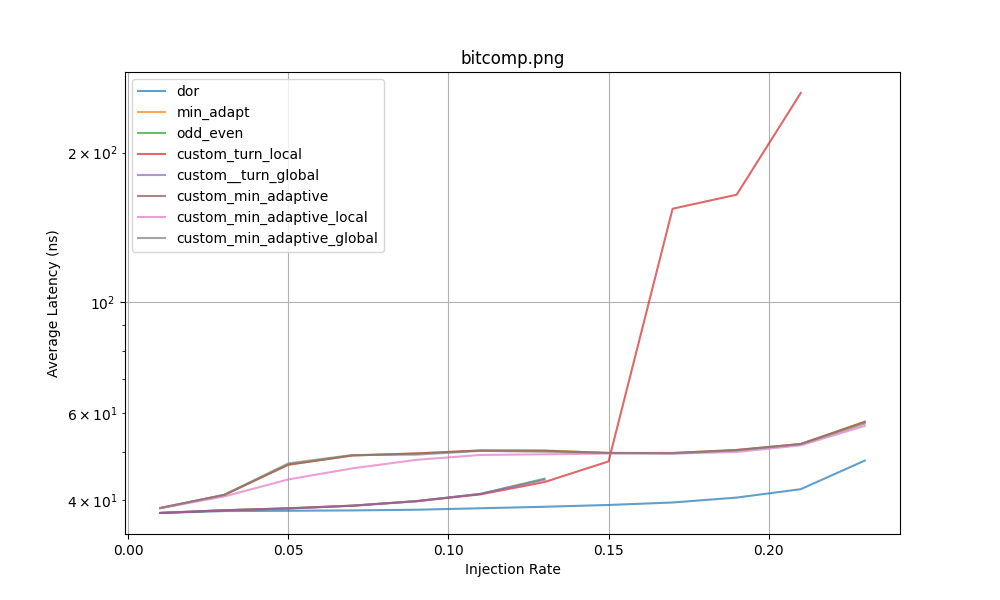

Source data for this figure (header and first rows):
Routing Function, 0.01, 0.03, 0.05, 0.07, 0.09, 0.11, 0.13, 0.15, 0.17, 0.19, 0.21, 0.23, 0.25, 0.27, 0.29, 0.31, 0.33, 0.35, 0.37, 0.39, 0.41, 0.43, 0.45
dor, 37.75, 38.09, 38.14, 38.2, 38.32, 38.59, 38.85, 39.18, 39.63, 40.54, 42.14, 48.1, , , , , , , , , , , 
min_adapt, 38.62, 41.04, 47.2, 49.25, 49.72, 50.41, 50.37, 49.82, 49.82, 50.52, 51.93, 57.55, , , , , , , , , , , 
odd_even, 37.76, 38.23, 38.59, 39.06, 39.9, 41.24, 44.24, , , , , , , , , , , , , , , , 
custom_turn_local, 37.76, 38.23, 38.55, 39.03, 39.86, 41.14, 43.56, 47.92, 154.2, 164.5, 263.4, , , , , , , , , , , , 
custom__turn_global, 37.76, 38.23, 38.54, 39.04, 39.85, 41.24, 44.03, , , , , , , , , , , , , , , , 
custom_min_adaptive, 38.62, 41.04, 47.2, 49.25, 49.72, 50.41, 50.37, 49.82, 49.82, 50.52, 51.93, 57.55, , , , , , , , , , , 
custom_min_adaptive_local, 38.59, 40.75, 44.09, 46.4, 48.27, 49.37, 49.51, 49.7, 49.69, 50.05, 51.62, 56.47, , , , , , , , , , , 
custom_min_adaptive_global, 38.62, 41.06, 47.48, 49.36, 49.45, 50.31, 50.12, 49.85, 49.71, 50.44, 51.93, 57.08, , , , , , , , , , , 
